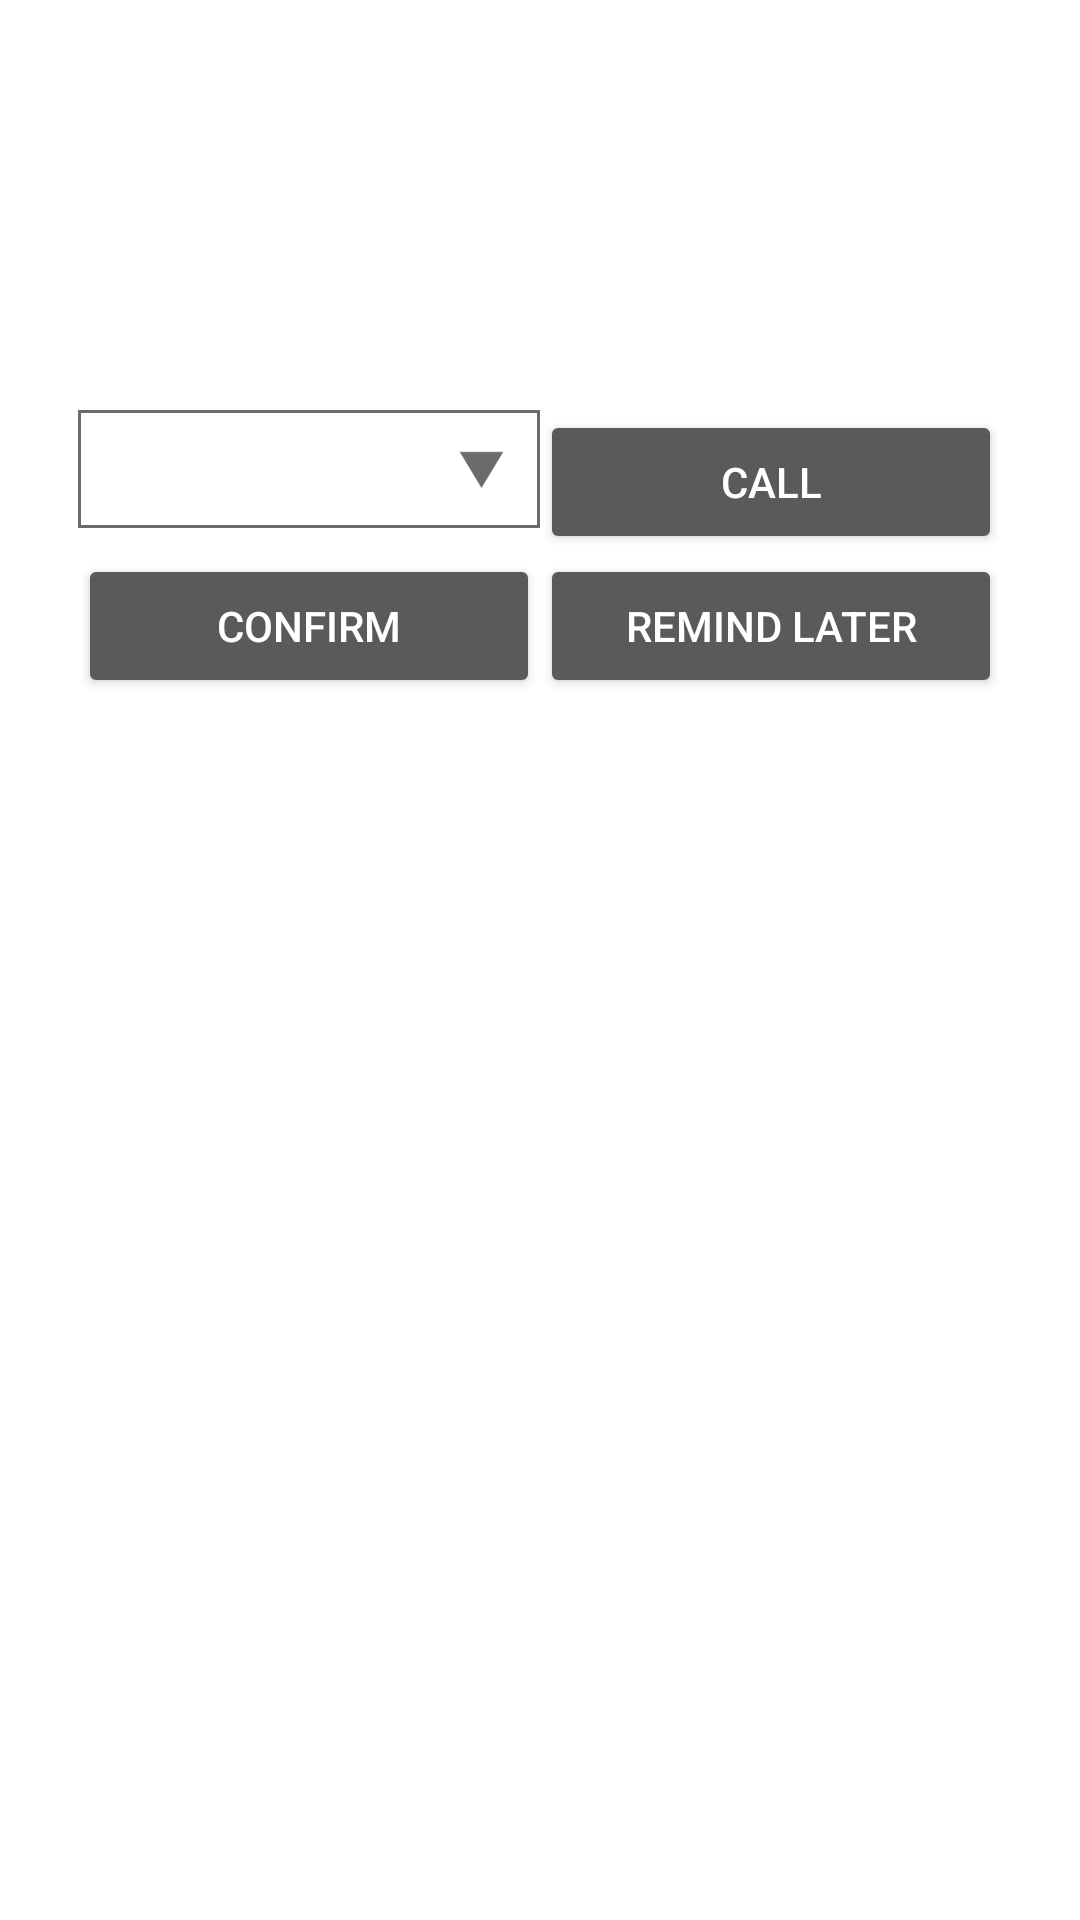

The Android layout XML behind this screen, and the referenced resources:
<!-- AndroidManifest.xml: activity theme Theme.AppCompat.Dialog -->
<!-- res/layout/activity_dialog.xml -->
<?xml version="1.0" encoding="utf-8"?>
<LinearLayout xmlns:android="http://schemas.android.com/apk/res/android"
    android:layout_width="match_parent"
    android:layout_height="match_parent"
    android:orientation="vertical"
    android:padding="10dp">

    <TextView
        android:id="@+id/message"
        android:layout_width="match_parent"
        android:layout_height="wrap_content"
        android:paddingLeft="5dp"
        android:paddingRight="5dp"
        android:paddingBottom="10dp"
        android:text="Lorem Ipsum is simply dummy text of the printing and typesetting industry. Lorem Ipsum has been the industry's standard dummy text ever since the 1500s, when an unknown printer took a galley of type and scrambled it to make a type specimen book." />

    <LinearLayout
        android:layout_width="match_parent"
        android:layout_height="wrap_content"
        android:orientation="horizontal">

        <Spinner
            android:id="@+id/phones"
            android:layout_width="match_parent"
            android:layout_height="wrap_content"
            android:layout_weight="1"
            android:background="@drawable/spinner_border"
            android:drawSelectorOnTop="true"></Spinner>

        <Button
            android:id="@+id/btn_call"
            android:layout_width="match_parent"
            android:layout_height="wrap_content"
            android:layout_weight="1"
            android:text="Call" />

    </LinearLayout>

    <LinearLayout
        android:layout_width="match_parent"
        android:layout_height="wrap_content"
        android:orientation="horizontal">

        <Button
            android:id="@+id/btn_confirm"
            android:layout_width="match_parent"
            android:layout_height="wrap_content"
            android:layout_weight="1"
            android:text="Confirm" />

        <Button
            android:id="@+id/btn_remind_later"
            android:layout_width="match_parent"
            android:layout_height="wrap_content"
            android:layout_weight="1"
            android:text="Remind Later" />
    </LinearLayout>

</LinearLayout>
<!-- resources referenced by this layout -->
<resources>
  <!-- drawable spinner_border (drawable) -->
  <?xml version="1.0" encoding="utf-8"?>
  <selector xmlns:android="http://schemas.android.com/apk/res/android">
      <item>
          <layer-list>
              <item>
                  <shape>
                      <stroke android:width="1dp" android:color="#6b6b6b" />
                      <padding android:bottom="3dp" android:left="3dp" android:right="3dp" android:top="3dp" />
                  </shape>
              </item>
              <item>
                  <bitmap android:gravity="right|center" android:src="@mipmap/ic_spinner" />
              </item>
          </layer-list>
      </item>
  </selector>
</resources>
